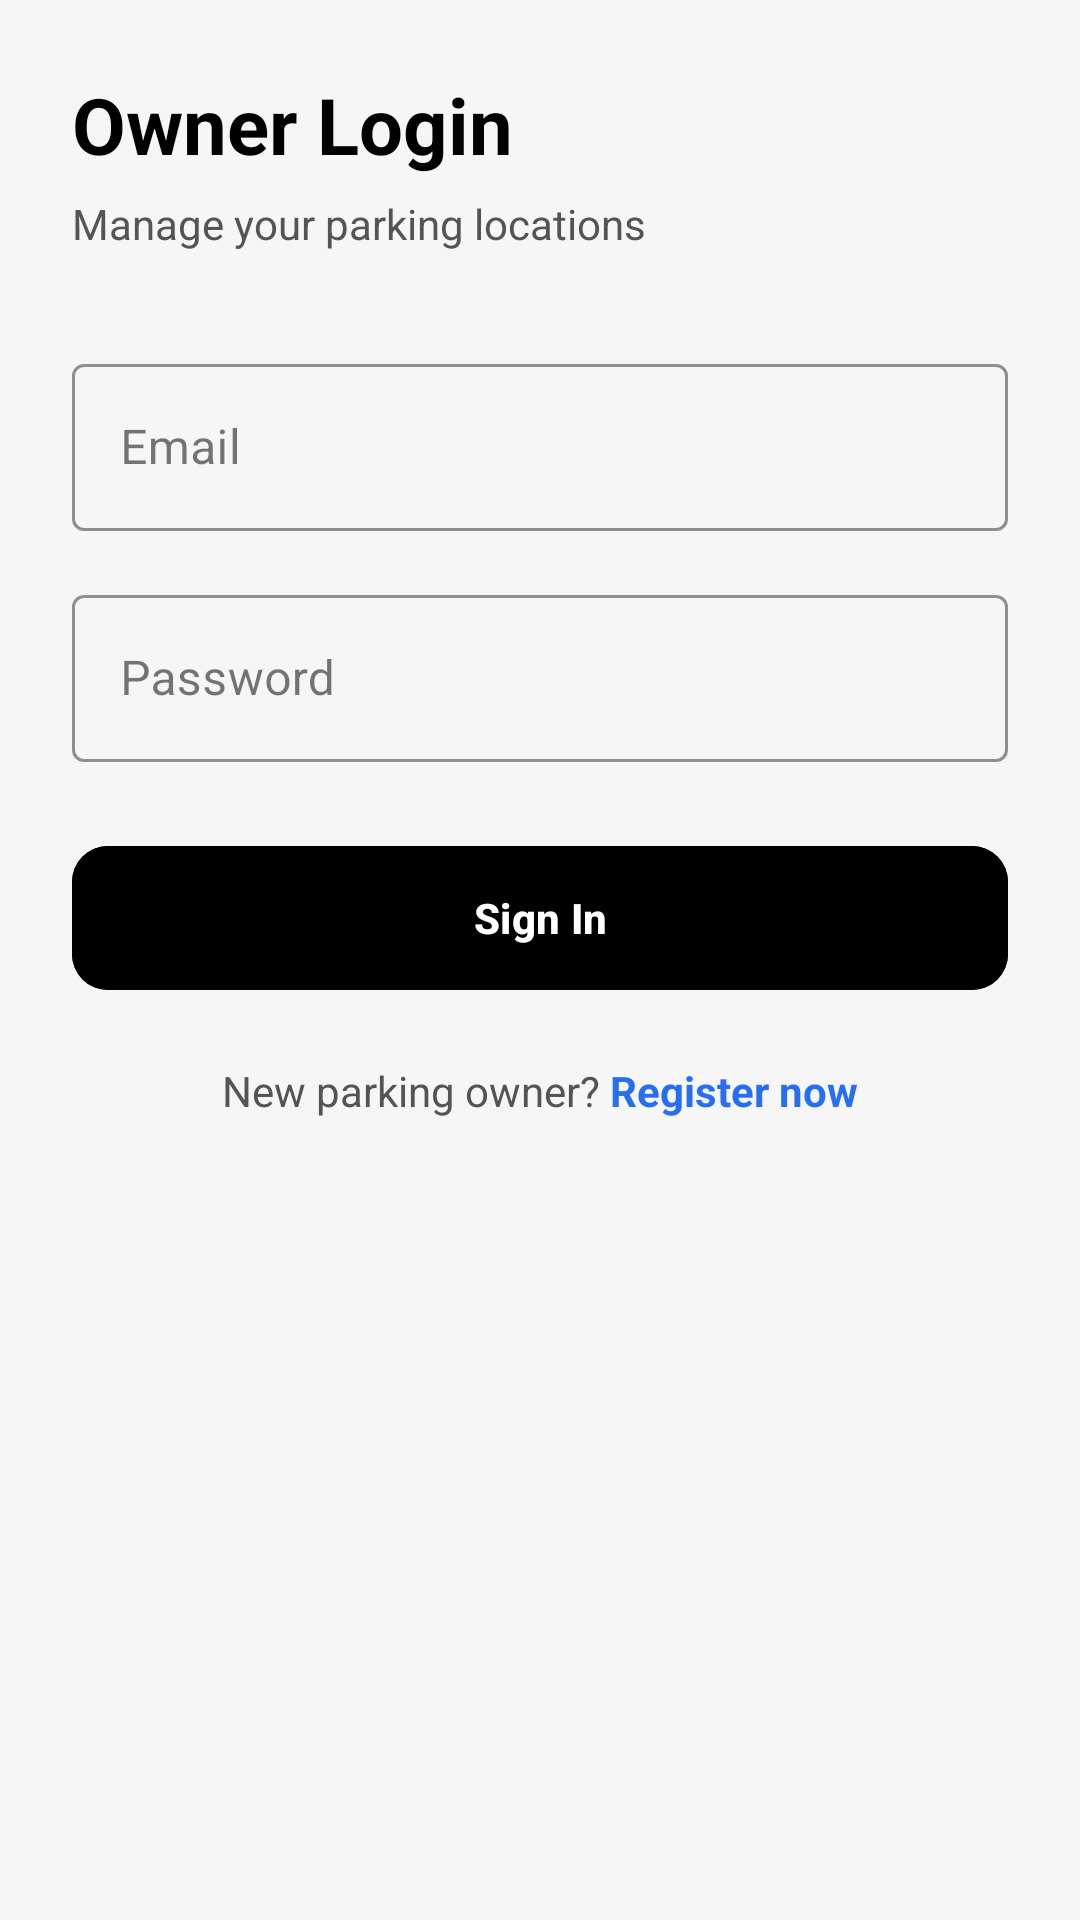

The Android layout XML behind this screen, and the referenced resources:
<!-- AndroidManifest.xml: application theme Theme.ParkEasy -->
<!-- res/layout/activity_owner_login.xml -->
<?xml version="1.0" encoding="utf-8"?>
<ScrollView
    xmlns:android="http://schemas.android.com/apk/res/android"
    xmlns:app="http://schemas.android.com/apk/res-auto"
    android:layout_width="match_parent"
    android:layout_height="match_parent"
    android:fillViewport="true"
    android:background="@color/bg_app">

    <androidx.constraintlayout.widget.ConstraintLayout
        android:layout_width="match_parent"
        android:layout_height="wrap_content"
        android:padding="24dp">

        <TextView
            android:id="@+id/tvOwnerTitle"
            android:layout_width="wrap_content"
            android:layout_height="wrap_content"
            android:text="Owner Login"
            android:textColor="@color/text_primary"
            android:textSize="26sp"
            android:textStyle="bold"
            app:layout_constraintTop_toTopOf="parent"
            app:layout_constraintStart_toStartOf="parent" />

        <TextView
            android:id="@+id/tvOwnerSubtitle"
            android:layout_width="wrap_content"
            android:layout_height="wrap_content"
            android:text="Manage your parking locations"
            android:textColor="@color/text_secondary"
            android:textSize="14sp"
            android:layout_marginTop="6dp"
            app:layout_constraintTop_toBottomOf="@id/tvOwnerTitle"
            app:layout_constraintStart_toStartOf="parent" />

        <com.google.android.material.textfield.TextInputLayout
            android:id="@+id/inputOwnerEmail"
            android:layout_width="match_parent"
            android:layout_height="wrap_content"
            android:layout_marginTop="32dp"
            android:hint="Email"
            style="@style/Widget.MaterialComponents.TextInputLayout.OutlinedBox"
            app:boxStrokeColor="@color/uber_black"
            app:layout_constraintTop_toBottomOf="@id/tvOwnerSubtitle">

            <com.google.android.material.textfield.TextInputEditText
                android:id="@+id/etOwnerEmail"
                android:layout_width="match_parent"
                android:layout_height="wrap_content"
                android:inputType="textEmailAddress"
                android:textColor="@color/text_primary" />
        </com.google.android.material.textfield.TextInputLayout>

        <com.google.android.material.textfield.TextInputLayout
            android:id="@+id/inputOwnerPassword"
            android:layout_width="match_parent"
            android:layout_height="wrap_content"
            android:layout_marginTop="16dp"
            android:hint="Password"
            style="@style/Widget.MaterialComponents.TextInputLayout.OutlinedBox"
            app:boxStrokeColor="@color/uber_black"
            app:layout_constraintTop_toBottomOf="@id/inputOwnerEmail">

            <com.google.android.material.textfield.TextInputEditText
                android:id="@+id/etOwnerPassword"
                android:layout_width="match_parent"
                android:layout_height="wrap_content"
                android:inputType="textPassword"
                android:textColor="@color/text_primary" />
        </com.google.android.material.textfield.TextInputLayout>

        <com.google.android.material.button.MaterialButton
            android:id="@+id/btnOwnerLogin"
            android:layout_width="match_parent"
            android:layout_height="56dp"
            android:layout_marginTop="24dp"
            android:text="Sign In"
            android:textAllCaps="false"
            android:textStyle="bold"
            android:backgroundTint="@color/uber_black"
            android:textColor="@color/uber_white"
            app:cornerRadius="12dp"
            app:layout_constraintTop_toBottomOf="@id/inputOwnerPassword" />

        <LinearLayout
            android:id="@+id/layoutOwnerSignUp"
            android:layout_width="wrap_content"
            android:layout_height="wrap_content"
            android:layout_marginTop="20dp"
            android:orientation="horizontal"
            app:layout_constraintTop_toBottomOf="@id/btnOwnerLogin"
            app:layout_constraintStart_toStartOf="parent"
            app:layout_constraintEnd_toEndOf="parent">

            <TextView
                android:layout_width="wrap_content"
                android:layout_height="wrap_content"
                android:text="New parking owner? "
                android:textColor="@color/text_secondary"
                android:textSize="14sp" />

            <TextView
                android:id="@+id/tvOwnerSignUp"
                android:layout_width="wrap_content"
                android:layout_height="wrap_content"
                android:text="Register now"
                android:textColor="@color/brand_blue"
                android:textSize="14sp"
                android:textStyle="bold"
                android:clickable="true"
                android:foreground="?attr/selectableItemBackground" />
        </LinearLayout>

    </androidx.constraintlayout.widget.ConstraintLayout>
</ScrollView>
<!-- resources referenced by this layout -->
<resources>
  <color name="bg_app">@color/uber_grey_light</color>
  <color name="brand_blue">@color/uber_blue</color>
  <color name="text_primary">@color/uber_black</color>
  <color name="text_secondary">@color/uber_grey_dark</color>
  <color name="uber_black">#000000</color>
  <color name="uber_white">#FFFFFF</color>
  <style name="Theme.ParkEasy" parent="Base.Theme.ParkEasy" />
  <color name="uber_grey_light">#F6F6F6</color>
  <color name="uber_blue">#276EF1</color>
  <color name="uber_grey_dark">#545454</color>
  <style name="Base.Theme.ParkEasy" parent="Theme.Material3.DayNight.NoActionBar">
          
          
      </style>
</resources>
